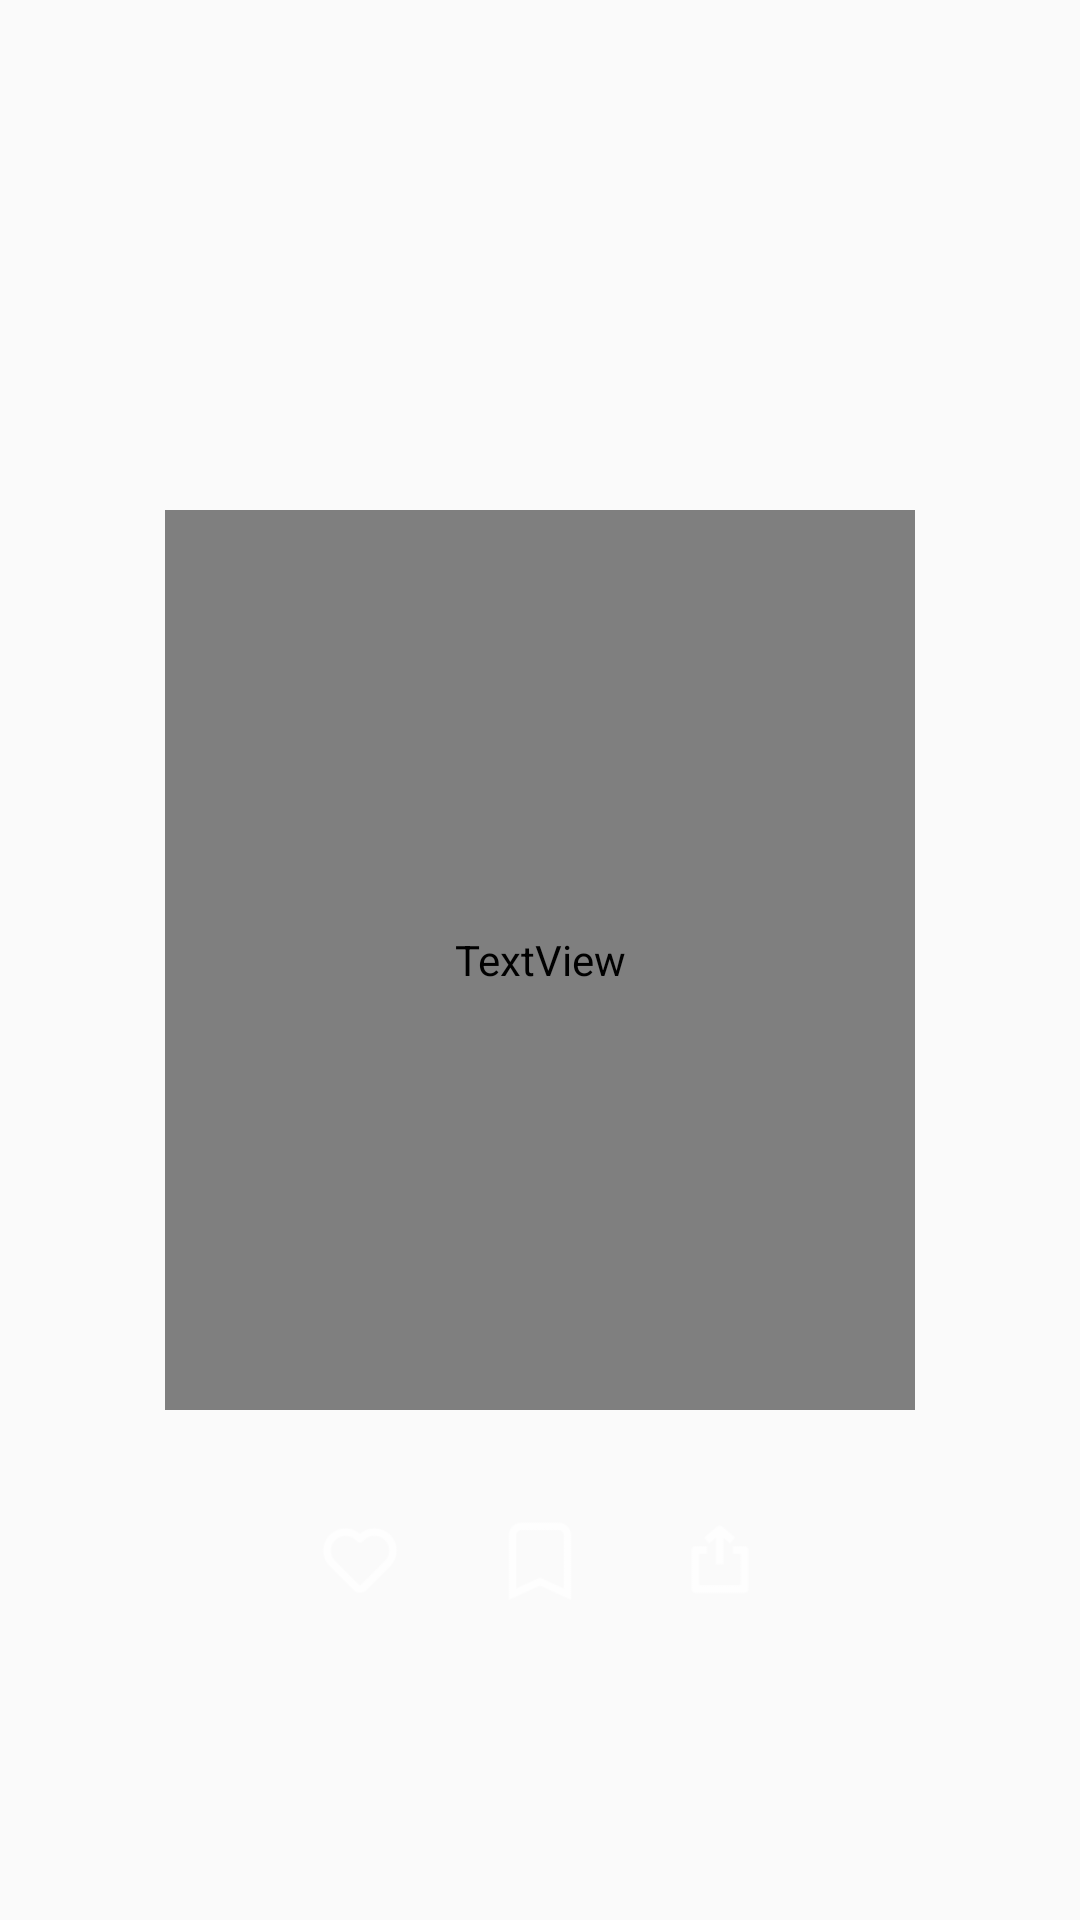

Reconstruct the res/layout file that produces this screen, plus the resources it refers to.
<!-- AndroidManifest.xml: application theme AppTheme -->
<!-- res/layout/quotes_fragment.xml -->
<?xml version="1.0" encoding="utf-8"?>
<androidx.constraintlayout.widget.ConstraintLayout xmlns:android = "http://schemas.android.com/apk/res/android"
                                                   xmlns:app = "http://schemas.android.com/apk/res-auto"
                                                   xmlns:tools = "http://schemas.android.com/tools"
                                                   android:layout_width = "match_parent"
                                                   android:layout_height = "match_parent"
                                                   android:id = "@+id/container"
                                                   tools:context = ".Fragments.QuotesFragment">

    <ImageView
        android:id = "@+id/imageView_theme"
        android:layout_width = "0dp"
        android:layout_height = "match_parent"
        android:adjustViewBounds = "true"
        android:scaleType = "fitXY"
        android:visibility = "visible"
        app:layout_constraintLeft_toLeftOf = "parent"
        app:layout_constraintRight_toRightOf = "parent"
        app:layout_constraintTop_toTopOf = "parent" />

    <RelativeLayout
        android:layout_width = "match_parent"
        android:layout_height = "match_parent"
        app:layout_constraintBottom_toBottomOf = "parent"
        app:layout_constraintEnd_toEndOf = "parent"
        app:layout_constraintStart_toStartOf = "parent"
        app:layout_constraintTop_toTopOf = "parent">

        <TextView
            android:id = "@+id/textView_quotes"
            android:layout_width = "250dp"
            android:layout_height = "300dp"
            android:layout_centerInParent = "true"
            android:autoSizeTextType = "uniform"
            android:fontFamily = "@font/open_sans_semibold_italic"
            android:gravity = "start|center_vertical"
            android:text = "Doing a same thing over and over again and expecting different results"
            android:textAlignment = "textStart"
            android:textColor = "@android:color/white"
            android:textSize = "@dimen/text_size24" />

        <include
            android:id = "@+id/include2"
            layout = "@layout/share_save_like_layout"
            android:layout_width = "wrap_content"
            android:layout_height = "60dp"
            android:layout_below = "@id/textView_quotes"
            android:layout_centerHorizontal = "true"
            android:layout_marginTop = "@dimen/margin_20"
            app:layout_constraintEnd_toEndOf = "parent"
            app:layout_constraintStart_toStartOf = "parent" />

    </RelativeLayout>


</androidx.constraintlayout.widget.ConstraintLayout>
<!-- res/layout/share_save_like_layout.xml (included above) -->
<?xml version="1.0" encoding="utf-8"?>
<androidx.constraintlayout.widget.ConstraintLayout xmlns:android = "http://schemas.android.com/apk/res/android"
                                                   xmlns:app = "http://schemas.android.com/apk/res-auto"
                                                   android:layout_width = "match_parent"
                                                   android:layout_height = "60dp"
                                                   app:layout_constraintEnd_toEndOf = "parent"
                                                   app:layout_constraintStart_toStartOf = "parent">

    <ImageView
        android:id = "@+id/imageView_favourite"
        android:layout_width = "30dp"
        android:layout_height = "30dp"
        android:layout_marginStart = "@dimen/margin_80"
        android:layout_marginLeft = "@dimen/margin_80"
        android:layout_marginEnd = "60dp"
        android:layout_marginRight = "60dp"
        android:src = "@drawable/ic_favourite"
        app:layout_constraintBottom_toBottomOf = "parent"
        app:layout_constraintEnd_toEndOf = "@id/imageView_collection"
        app:layout_constraintStart_toStartOf = "parent"
        app:layout_constraintTop_toTopOf = "parent" />

    <ImageView
        android:id = "@+id/imageView_collection"
        android:layout_width = "30dp"
        android:layout_height = "30dp"
        android:layout_marginStart = "60dp"
        android:layout_marginLeft = "60dp"
        android:layout_marginEnd = "60dp"
        android:layout_marginRight = "60dp"
        android:src = "@drawable/ic_bookmark"
        app:layout_constraintBottom_toBottomOf = "parent"
        app:layout_constraintEnd_toEndOf = "@id/imageView_share"
        app:layout_constraintStart_toStartOf = "@id/imageView_favourite"
        app:layout_constraintTop_toTopOf = "parent" />

    <ImageView
        android:id = "@+id/imageView_share"
        android:layout_width = "30dp"
        android:layout_height = "30dp"
        android:layout_marginStart = "60dp"
        android:layout_marginLeft = "60dp"
        android:layout_marginEnd = "@dimen/margin_80"
        android:layout_marginRight = "@dimen/margin_80"
        android:src = "@drawable/ic_share"
        app:layout_constraintBottom_toBottomOf = "parent"
        app:layout_constraintEnd_toEndOf = "parent"
        app:layout_constraintStart_toStartOf = "@id/imageView_collection"
        app:layout_constraintTop_toTopOf = "parent" />


</androidx.constraintlayout.widget.ConstraintLayout>
<!-- resources referenced by this layout -->
<resources>
  <dimen name="margin_20">20dp</dimen>
  <dimen name="margin_80">80dp</dimen>
  <dimen name="text_size24">24sp</dimen>
  <!-- drawable ic_bookmark: png bitmap (drawable-hdpi, 357 bytes) -->
  <!-- drawable ic_favourite: png bitmap (drawable-hdpi, 517 bytes) -->
  <!-- drawable ic_share: png bitmap (drawable-hdpi, 346 bytes) -->
  <style name="AppTheme" parent="Theme.AppCompat.Light.NoActionBar">
          
          <item name="colorPrimary">@color/colorPrimary</item>
          <item name="colorPrimaryDark">@color/colorPrimaryDark</item>
          <item name="colorAccent">@color/colorAccent</item>
      </style>
  <color name="colorPrimary">#f7faff</color>
  <color name="colorPrimaryDark">#f7faff</color>
  <color name="colorAccent">#bbf2ff</color>
</resources>
